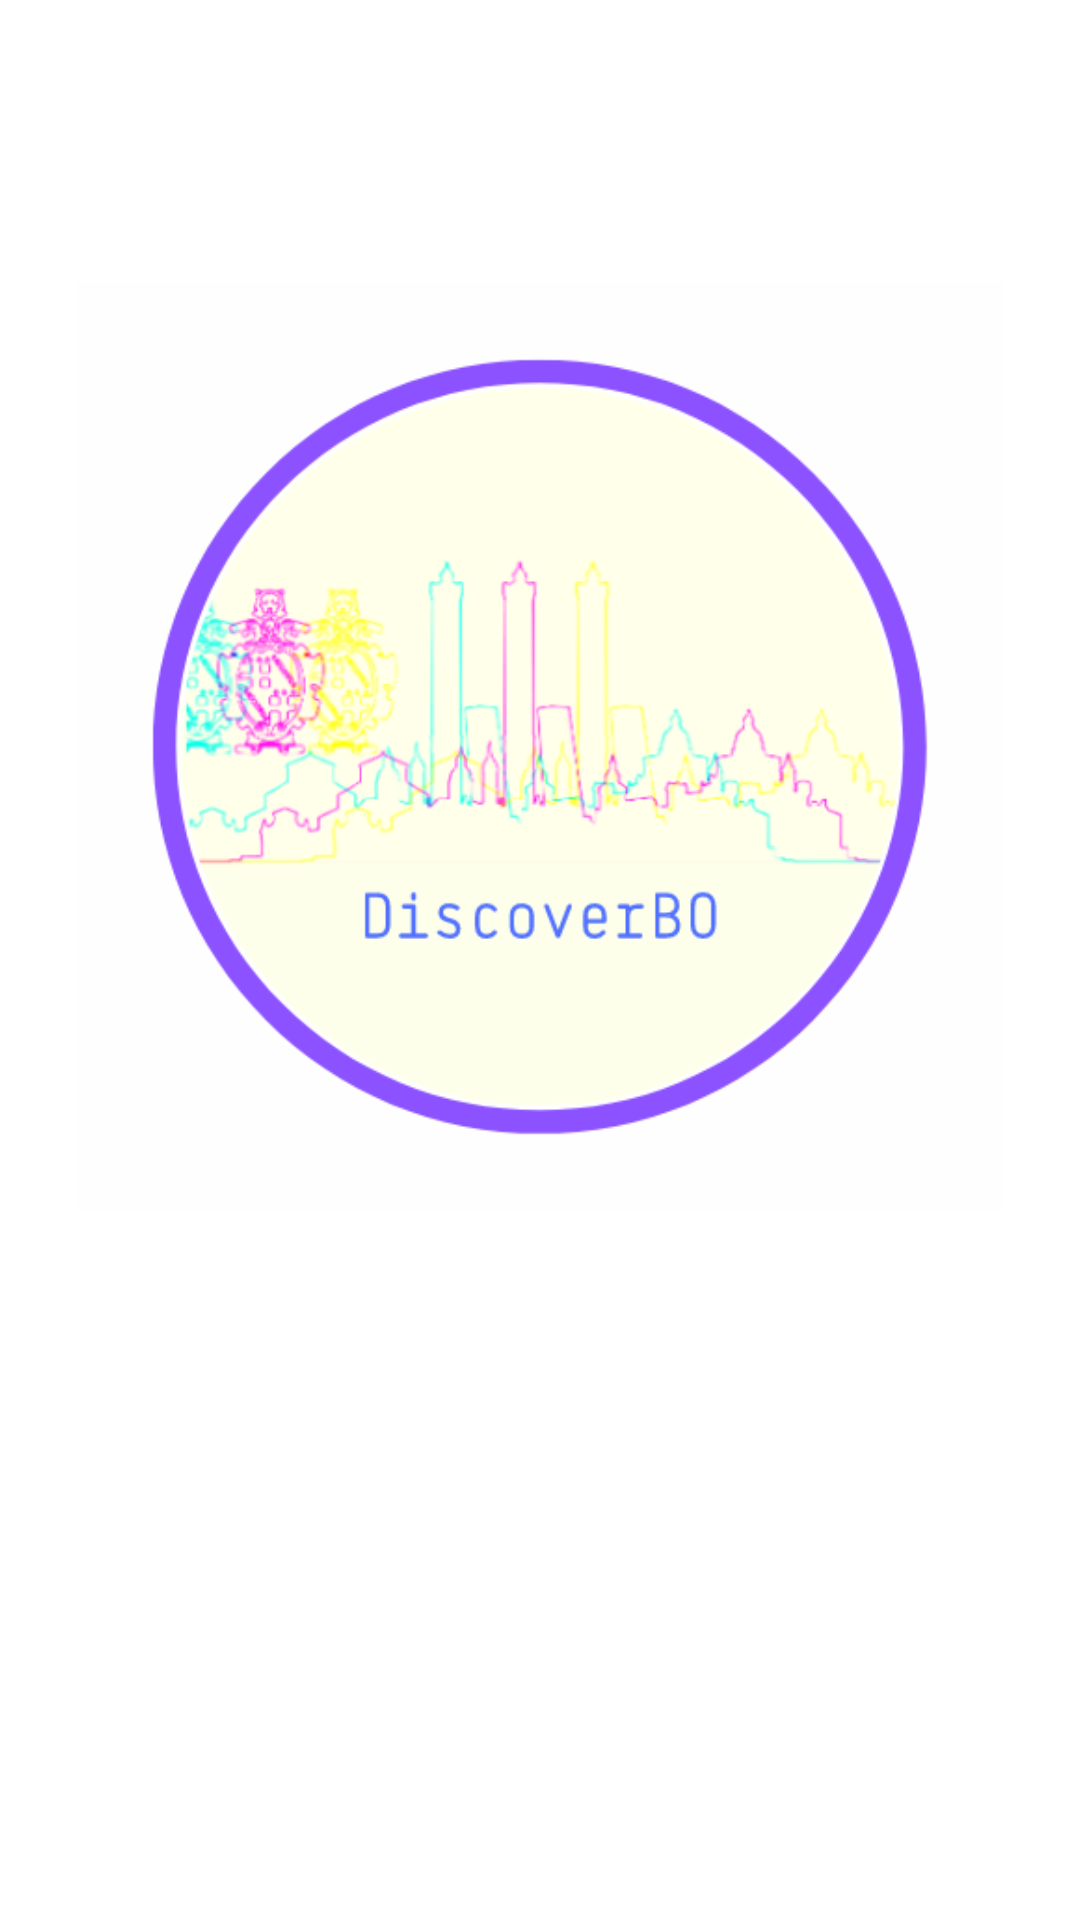

This screen was rendered from an Android layout file. Write that file and the resources it references.
<!-- AndroidManifest.xml: application theme Theme.DiscoverBolo -->
<!-- res/layout/fragment_home.xml -->
<?xml version="1.0" encoding="utf-8"?>
<androidx.constraintlayout.widget.ConstraintLayout xmlns:android="http://schemas.android.com/apk/res/android"
    xmlns:app="http://schemas.android.com/apk/res-auto"
    xmlns:tools="http://schemas.android.com/tools"
    android:layout_width="match_parent"
    android:layout_height="match_parent"
    tools:context=".ui.home.HomeFragment">

    <TextView
        android:id="@+id/text_home"
        android:layout_width="match_parent"
        android:layout_height="wrap_content"
        android:layout_marginStart="8dp"
        android:layout_marginTop="8dp"
        android:layout_marginEnd="8dp"
        android:textAlignment="center"
        android:textSize="20sp"
        app:layout_constraintBottom_toBottomOf="parent"
        app:layout_constraintEnd_toEndOf="parent"
        app:layout_constraintHorizontal_bias="0.0"
        app:layout_constraintStart_toStartOf="parent"
        app:layout_constraintTop_toTopOf="parent"
        app:layout_constraintVertical_bias="0.681" />

    <ImageView
        android:id="@+id/imageView4"
        android:layout_width="0dp"
        android:layout_height="0dp"
        android:layout_marginStart="16dp"
        android:layout_marginEnd="16dp"
        android:layout_marginBottom="16dp"
        android:src="@drawable/logo_discoverbo"
        app:layout_constraintBottom_toTopOf="@+id/text_home"
        app:layout_constraintEnd_toEndOf="parent"
        app:layout_constraintHorizontal_bias="0.0"
        app:layout_constraintStart_toStartOf="parent"
        app:layout_constraintTop_toBottomOf="@+id/imageView5"
        app:layout_constraintVertical_bias="0.0" />

    <ImageView
        android:id="@+id/imageView5"
        android:layout_width="204dp"
        android:layout_height="78dp"
        android:layout_marginStart="116dp"
        android:layout_marginTop="16dp"
        android:layout_marginEnd="116dp"
        android:layout_marginBottom="1dp"
        app:layout_constraintBottom_toTopOf="@+id/text_home"
        app:layout_constraintEnd_toEndOf="parent"
        app:layout_constraintHorizontal_bias="0.52"
        app:layout_constraintStart_toStartOf="parent"
        app:layout_constraintTop_toTopOf="parent"
        app:layout_constraintVertical_bias="0.0" />
</androidx.constraintlayout.widget.ConstraintLayout>
<!-- resources referenced by this layout -->
<resources>
  <!-- drawable logo_discoverbo: png bitmap (drawable, 54153 bytes) -->
  <style name="Theme.DiscoverBolo" parent="Theme.MaterialComponents.DayNight.DarkActionBar">
          
          <item name="colorPrimary">@color/purple_500</item>
          <item name="colorPrimaryVariant">@color/purple_700</item>
          <item name="colorOnPrimary">@color/white</item>
          
          <item name="colorSecondary">@color/teal_200</item>
          <item name="colorSecondaryVariant">@color/teal_700</item>
          <item name="colorOnSecondary">@color/black</item>
          
          <item name="android:statusBarColor">?attr/colorPrimaryVariant</item>
          
      </style>
  <!-- not gathered from this repository: default colours our renderer supplied (Android Studio template values) -->
  <color name="purple_500">#FF6200EE</color>
  <color name="purple_700">#FF3700B3</color>
  <color name="teal_200">#FF03DAC5</color>
  <color name="teal_700">#FF018786</color>
  <color name="black">#FF000000</color>
  <color name="white">#FFFFFFFF</color>
</resources>
